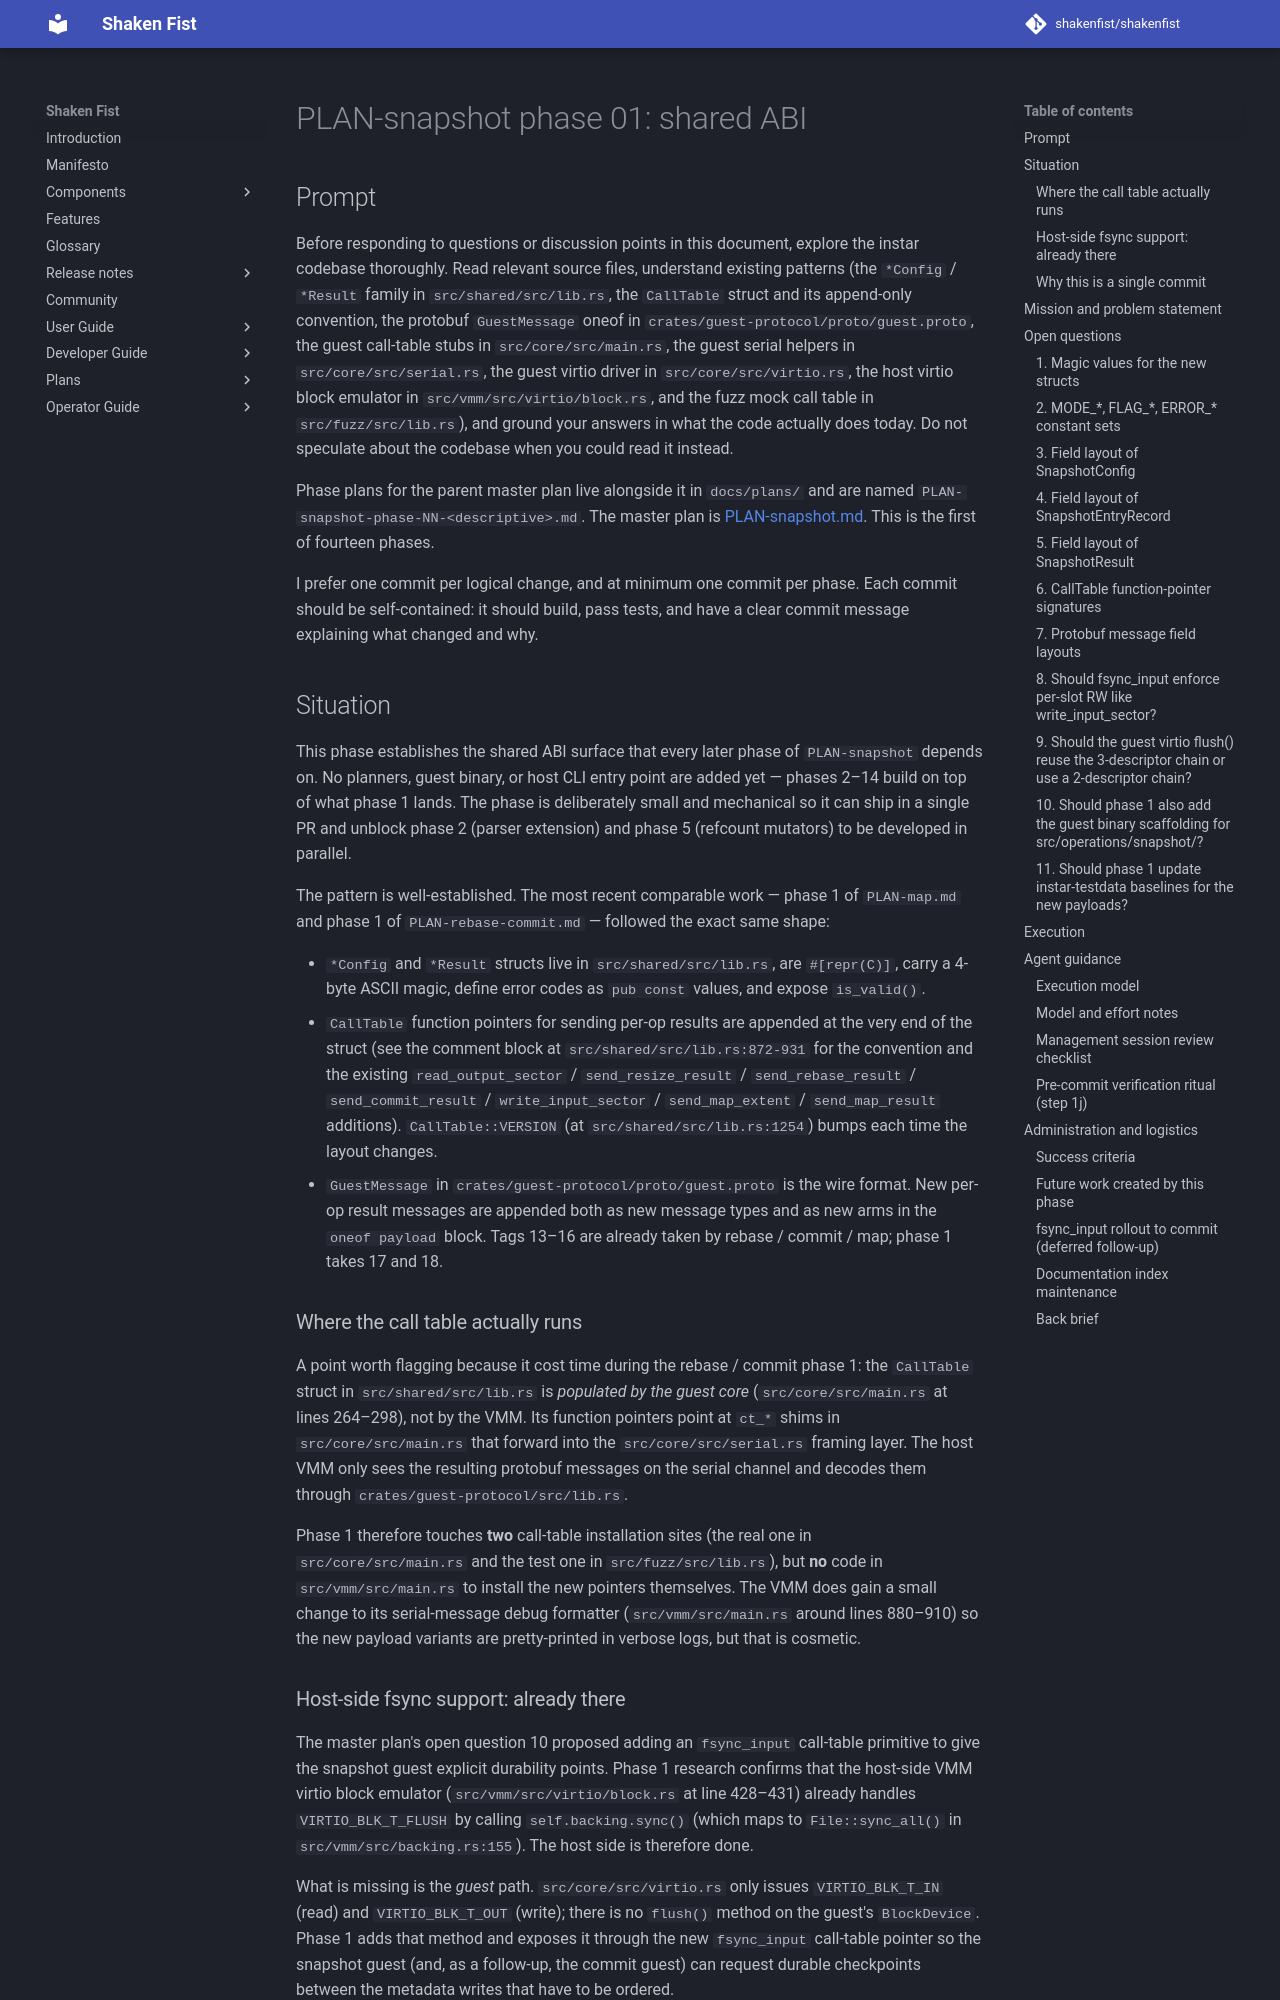

repository: shakenfist/shakenfist · page: components/instar/plans/PLAN-snapshot-phase-01-abi/index.html · generator: mkdocs

# PLAN-snapshot phase 01: shared ABI

## Prompt

Before responding to questions or discussion points in this
document, explore the instar codebase thoroughly. Read relevant
source files, understand existing patterns (the `*Config` /
`*Result` family in `src/shared/src/lib.rs`, the `CallTable`
struct and its append-only convention, the protobuf `GuestMessage`
oneof in `crates/guest-protocol/proto/guest.proto`, the guest
call-table stubs in `src/core/src/main.rs`, the guest serial
helpers in `src/core/src/serial.rs`, the guest virtio driver in
`src/core/src/virtio.rs`, the host virtio block emulator in
`src/vmm/src/virtio/block.rs`, and the fuzz mock call table in
`src/fuzz/src/lib.rs`), and ground your answers in what the code
actually does today. Do not speculate about the codebase when you
could read it instead.

Phase plans for the parent master plan live alongside it in
`docs/plans/` and are named
`PLAN-snapshot-phase-NN-<descriptive>.md`. The master plan is
[PLAN-snapshot.md](/components/instar/plans/PLAN-snapshot/). This is the first of
fourteen phases.

I prefer one commit per logical change, and at minimum one
commit per phase. Each commit should be self-contained: it
should build, pass tests, and have a clear commit message
explaining what changed and why.

## Situation

This phase establishes the shared ABI surface that every later
phase of `PLAN-snapshot` depends on. No planners, guest binary,
or host CLI entry point are added yet — phases 2–14 build on top
of what phase 1 lands. The phase is deliberately small and
mechanical so it can ship in a single PR and unblock phase 2
(parser extension) and phase 5 (refcount mutators) to be
developed in parallel.

The pattern is well-established. The most recent comparable
work — phase 1 of `PLAN-map.md` and phase 1 of
`PLAN-rebase-commit.md` — followed the exact same shape:

- `*Config` and `*Result` structs live in
  `src/shared/src/lib.rs`, are `#[repr(C)]`, carry a 4-byte
  ASCII magic, define error codes as `pub const` values, and
  expose `is_valid()`.
- `CallTable` function pointers for sending per-op results are
  appended at the very end of the struct (see the comment block
  at `src/shared/src/lib.rs:872-931` for the convention and the
  existing `read_output_sector` / `send_resize_result` /
  `send_rebase_result` / `send_commit_result` /
  `write_input_sector` / `send_map_extent` / `send_map_result`
  additions). `CallTable::VERSION` (at
  `src/shared/src/lib.rs:1254`) bumps each time the layout
  changes.
- `GuestMessage` in `crates/guest-protocol/proto/guest.proto`
  is the wire format. New per-op result messages are appended
  both as new message types and as new arms in the
  `oneof payload` block. Tags 13–16 are already taken by
  rebase / commit / map; phase 1 takes 17 and 18.

### Where the call table actually runs

A point worth flagging because it cost time during the rebase /
commit phase 1: the `CallTable` struct in `src/shared/src/lib.rs`
is *populated by the guest core* (`src/core/src/main.rs` at
lines 264–298), not by the VMM. Its function pointers point at
`ct_*` shims in `src/core/src/main.rs` that forward into the
`src/core/src/serial.rs` framing layer. The host VMM only sees
the resulting protobuf messages on the serial channel and
decodes them through `crates/guest-protocol/src/lib.rs`.

Phase 1 therefore touches **two** call-table installation sites
(the real one in `src/core/src/main.rs` and the test one in
`src/fuzz/src/lib.rs`), but **no** code in `src/vmm/src/main.rs`
to install the new pointers themselves. The VMM does gain a
small change to its serial-message debug formatter
(`src/vmm/src/main.rs` around lines 880–910) so the new payload
variants are pretty-printed in verbose logs, but that is
cosmetic.
